Run: headless pygame with SDL's dummy video driver; simulated clock (each Clock.tick advances the game by its frame time, no real sleeping); random seed 0; keys injected as events and as key.get_pressed() state; mouse plan: one left click at the window centre at the start of phase 2, then a move to the lower-right quarter at the start of phase 3.
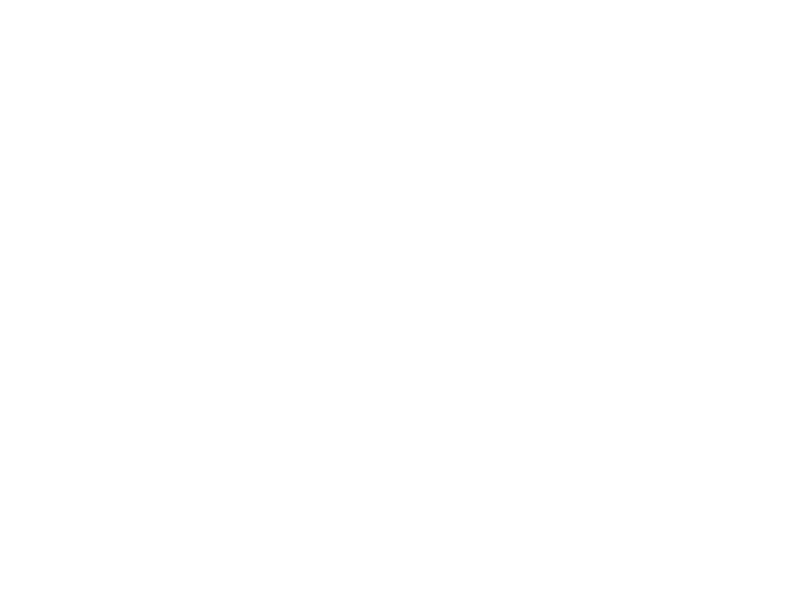
Frame 1 of 4 · flips 1–60 · no input
Frame 2 of 4 · flips 61–180 · clicked the window centre · tapped SPACE, RETURN · held RIGHT (→), D · screen unchanged from frame 1, image omitted
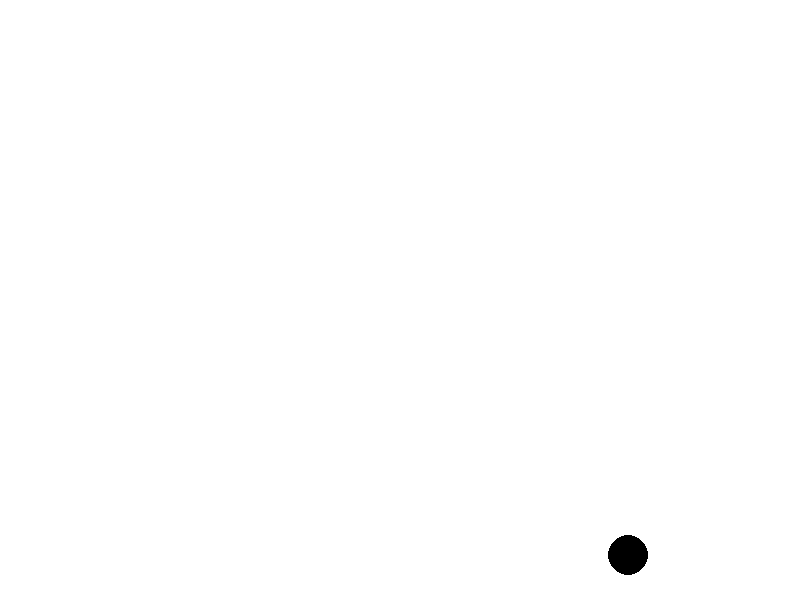
Frame 3 of 4 · flips 181–300 · moved the mouse to the lower-right quarter · held DOWN (↓), S
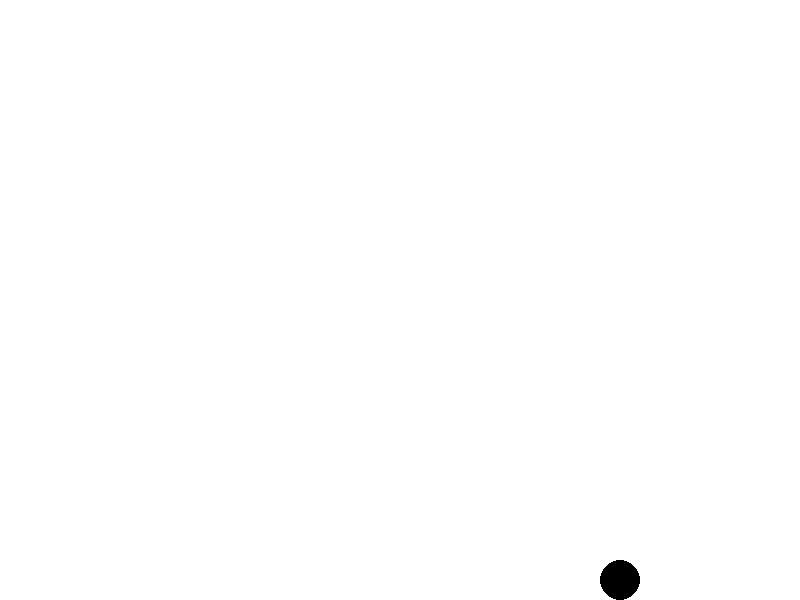
Frame 4 of 4 · flips 301–420 · held LEFT (←), A, UP (↑), W

The pygame program that drew these frames:

import pygame
import sys

# Initialize Pygame
pygame.init()

# Set up the display
WIDTH, HEIGHT = 800, 600
screen = pygame.display.set_mode((WIDTH, HEIGHT))
pygame.display.set_caption("Shoot Ball")

# Colors
WHITE = (255, 255, 255)
BLACK = (0, 0, 0)

# Ball class
class Ball:
    def __init__(self, x, y, radius):
        self.x = x
        self.y = y
        self.radius = radius
        self.color = BLACK
        self.speed_x = 5  # Horizontal speed
        self.speed_y = -10  # Vertical speed (initially zero)
        self.gravity = 0.1  # Gravity acceleration
        self.bounce_factor = 0.2  # Damping factor for bounce

    def draw(self, screen):
        pygame.draw.circle(screen, self.color, (self.x, self.y), self.radius)

    def move(self):
        self.x += self.speed_x
        self.y += self.speed_y
        self.speed_y += self.gravity  # Apply gravity

        # Collision with screen boundaries
        if self.y + self.radius > HEIGHT:  # If ball hits bottom
            self.y = HEIGHT - self.radius
            self.speed_y *= -self.bounce_factor  # Reverse and dampen vertical speed
            self.speed_x *= self.bounce_factor  # Dampen horizontal speed

            # Stop bouncing if speed is very low
            if abs(self.speed_y) < 0.1:
                self.speed_y = 0
                self.speed_x = 0

        if self.x + self.radius > WIDTH:  # If ball hits right side
            self.x = WIDTH - self.radius
            self.speed_x *= -self.bounce_factor  # Reverse and dampen horizontal speed

# Main function
def main():
    balls = []

    while True:
        screen.fill(WHITE)

        for event in pygame.event.get():
            if event.type == pygame.QUIT:
                pygame.quit()
                sys.exit()
            elif event.type == pygame.MOUSEBUTTONDOWN:
                # Create a new ball when mouse button is pressed
                x, y = pygame.mouse.get_pos()
                balls.append(Ball(x, y, 20))

        for ball in balls:
            ball.draw(screen)
            ball.move()

            # If ball goes out of the screen or hits bottom, remove it
            if ball.x > WIDTH + ball.radius or ball.y > HEIGHT + ball.radius:
                balls.remove(ball)

        pygame.display.flip()

if __name__ == "__main__":
    main()
